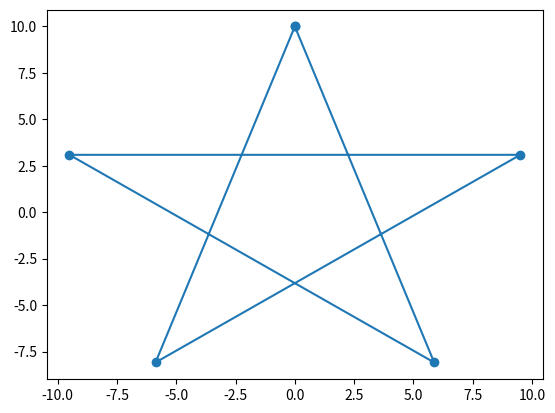

This chart was generated by the following Python code: (Note: this script raises an exception after producing the figure.)
import matplotlib.pyplot as plt
import numpy as np

r = 10
n = 6
angles = np.linspace(0, 2 * np.pi, n)
xs = r * np.sin(angles)
ys = r * np.cos(angles)
ind = np.arange(0, n) * 2 % (n - 1)
print(ind)
fig=plt.figure()
plt.scatter(xs, ys)
plt.plot(xs[ind], ys[ind])
# plt.show()
fig.save('haha.svg')